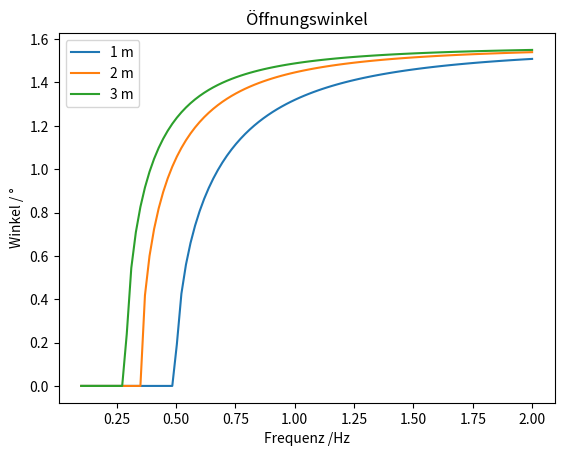

Recreate this plot in Python.
#!/usr/bin/env python
# coding: utf-8

# <div>
#     <img src="static/FHAachen-logo2.svg" style="float: right;height: 15em;">
# </div>
# <div>
#     <img src="static/IIIPIB_RWTH.png" style="float: right;height: 6.5em;">
# </div>
# 
# **Einführung in die Physik im SS 2021** \
# [redacted]
# [redacted]
# 
# ## Hausaufgabe 5: Periodische Bewegung

# <div style= "color: black;background-color: rgba(0,177,172, 0.1) ;margin: 10 px auto; padding: 10px; border-radius: 10px">
# <p style="font-size:12pt; text-align:center; color:   black;background-color: rgba(0,177,172, 0.1) ;margin: 10 px auto; padding: 10px; border-radius: 10px" id="1"><b>  Aufgabe - Fliehkraftregler </b>  </p> 
#     
# Ein Fliehkraftregler ist ein Maschinenelement, das die Fliehkraft zur Regelung der Drehzahl einer Maschine nutzt. 
# 
# 
# <table cellpadding="0"><tbody><tr>
# <td>
# <p style="text-align:center;font-size:small;">
# <img img src="static/flieh2.svg" alt="" role="presentation" class="img-responsive atto_image_button_middle" style="height:13em;">
# <br>
# <b>Abbildung</b>
# </p>
# </td>
# <td width="20"></td>
# <tr>
# </tr>
# </tbody></table> 
# 
# </div>    

# **a)** Leiten sie den Zusammenhang zwischen dem Öffnungswinkel $\alpha$ und der Rotationsfrequenz $f$ in Abhängigkeit der Armlänge $l$ her. Sie können hierbei die Masse des Gestänges gegenüber den Gewichten vernachlässigen. Was muss bezüglich des Definitionsbereiches Ihrer Formel beachtet werden? Codetipp:  mit ``abs(x)`` kann man auf den Absolutbetrag der Variabel zugreifen. Implementieren Sie $\alpha$ als Funktion von $f$ und $l$.
# 

# **Lösung**:       
# 
# Man setzt die Komponenten der Zentrifugalkraft und der Gewichtskraft senkrecht zur Stange gleich:
# 
# $$m\omega^2L\sin\alpha\cdot\cos\alpha = mg\cdot\sin\alpha$$
# 
# $$\alpha = \arccos \left(\frac{g}{L}\frac{1}{4\pi^2f^2}  \right)$$

# In[1]:


import numpy as np
import scipy.constants as const

def alpha(l,f):
    arg= const.g/(l*(2*np.pi*f)**2)
    if abs(arg) < 1:
        return np.arccos(arg)

    else:
        return 0.0


# **b)** Plotten Sie für 1m, 2m und 3m Armlänge den Öffnungswinkel zwischen 0.1 und 2Hz.

# In[2]:


import matplotlib.pyplot as plt

alpha=np.vectorize(alpha)
f= np.linspace(0.1,2, 100)
l=[1,2,3] #m
plt.title('Öffnungswinkel')
plt.xlabel('Frequenz /Hz')
plt.ylabel('Winkel / °')
for i in l:
    plt.plot(f, alpha(i,f), label='%i m'%(i))
    
plt.legend()


# **c)** Ab welchen Rotationsfrequenzen kann der Fliehkraftregler regeln? Berechnen Sie die Mindestfrequenz für die Armlänge 0,1 m, 0,2 m, 0,3 m, 0,5 m, 1 m, 5 m, 10 m, 20 m, indem Sie eine <code>for</code>-Schleife verwenden. 

# **Lösung**      
# Um zu regeln, muss die Frequenz mindestens so groß sein, dass die Gewichte sich von der Drehachse wegbewegen, also
# 
# $$\alpha > 0 \Rightarrow \cos\alpha < 1$$
# 
# $$\frac{g}{L}\frac{1}{4\pi^2f^2}<1$$
# 
# $$f>\frac{1}{2\pi}\sqrt{\frac{g}{L}}$$

# In[3]:


def Grenzfrequenz(l):
    return 1/(2*np.pi)*np.sqrt(const.g/l)

armlaenge = [0.1, 0.2, 0.3, 0.5, 1, 5, 10, 20]
f = np.zeros(len(armlaenge))
for i in range(0,len(f)):
    f[i] = Grenzfrequenz(armlaenge[i])
    
print('Die Grenzfrequenzen in Hz für die verschiedenen Armlängen sind',*f) #*f entpackt die Liste 


# In[4]:


f


# In[ ]:




